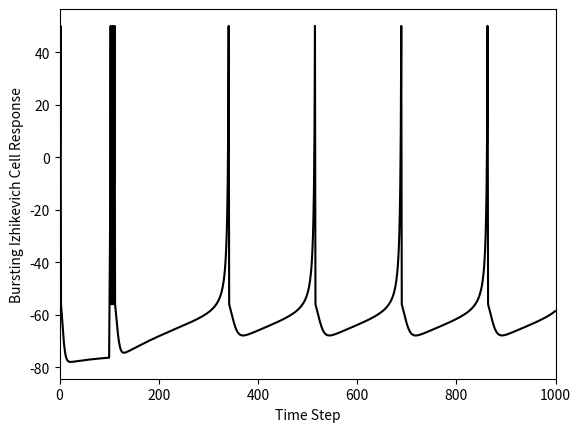

Write Python code to recreate this figure.
# Our Izhikevich cell super class, which has regular spiking parameters

# The lab exercise today is to create two more Izhikevich cell types
# as subclasses of this class:
# * chattering cell type
# * intrinsically bursting cell type
#
# To do so, you will need to reference the README section of this
# repository (visit the repository page in Github and scroll down)
# to get equations for these cells. From the equations, you will
# figure out the parameter values you need and use them in your
# sub class.
#
# Create each sub class in a separate file:
# intrinsic_burst_cell.py
# chattering_cell.py
#
# Save the files in your repository folder, right next to izhikevich_cells.py
# At the top of each file, import your izhikevich_cells file so that
# the cell class is available to you. Import it by adding the following line:
# import izhikevichcells as izh
#
# Hint: you can now refer to the izhikevich cell object (izhCell) with:
# izh.izhCell
#
# In your intrinsic_burst_cell.py file, define a subclass of the izhCell
# and name it ibCell. Include an __init__ method that calls the izhCell
# __init__ method first and then reassigns any parameters that need to
# be a different value.
#
# When you have finished creating the child class, add a call to create one
# and assign it to the object myCell.
#
# Then run the cell's simulate method
#
# Finally, add a test to check if this new file is running directly:
# if __name__=='__main__':
# and as a substatement (if True), call the plotting function from
# izhikevich_cells.py using dot notation (hint: izh.plot...)
#
# Make sure to run your file to test it.

import numpy as np
import matplotlib.pyplot as plt


class izhCell():
    def __init__(self,stimVal):
        '''
        

        Parameters
        ----------
        stimVal : TYPE
            DESCRIPTION.

        Returns
        -------
        None.

        '''
        # Define Neuron Parameters
        self.celltype='Bursting Izhikevich' # Intrinsically Bursting
        self.C=150
        self.vr=-75
        self.vt=-45
        self.k=1.2
        self.a=0.01
        self.b=5
        self.c=-56
        self.d=130
        self.vpeak=50
        self.stimVal = stimVal
    
        
        # Set up the simulation
        self.T=1000 # ms
        self.tau=1 # ms - time step
        self.n=int(np.round(self.T/self.tau))
        
        # Set up the stimulation
        self.I = np.concatenate((np.zeros((1,int(0.1*self.n))),self.stimVal*np.ones((1,int(0.01*self.n))),self.stimVal*.1*np.ones((1,int(0.89*self.n)))), axis=1)

        # Set up placeholders for my outputs from the simulation              
        self.v=self.vr*np.zeros((1,self.n))
        self.u=0*self.v
        
    
    def __repr__(self):
        return self.celltype +' Cell with StimVal=' + str(self.stimVal)

    def simulate(self):    
        # Run the simulation
        print("vpeak = ", self.vpeak)
        for i in range(1,self.n-1):
            self.v[0,i+1]+=self.v[0,i]+self.tau*(self.k*(self.v[0,i]-self.vr)*(self.v[0,i]-self.vt)-self.u[0,i]+self.I[0,i])/self.C
            self.u[0,i+1]=self.u[0,i]+self.tau*self.a*(self.b*(self.v[0,i]-self.vr)-self.u[0,i])
            
            if self.v[0,i+1]>=self.vpeak:
                    self.v[0,i]=self.vpeak
                    self.v[0,i+1]=self.c
                    self.u[0,i+1]=self.u[0,i+1]+self.d 
                    
def plotMyData(somecell, upLim = 1000):
    tau = somecell.tau
    n = somecell.n
    v = somecell.v
    celltype = somecell.celltype

    # Plot the results
    fig = plt.figure()
    plt.plot(tau*np.arange(0,n),v[0,:].transpose(), 'k-')
    plt.xlabel('Time Step')
    plt.xlim([0, upLim])
    plt.ylabel(celltype + ' Cell Response')
    plt.show()

def createCell():
    myCell = izhCell(stimVal=4000)        
    myCell.simulate()
    plotMyData(myCell)
    
if __name__=='__main__':
    createCell()